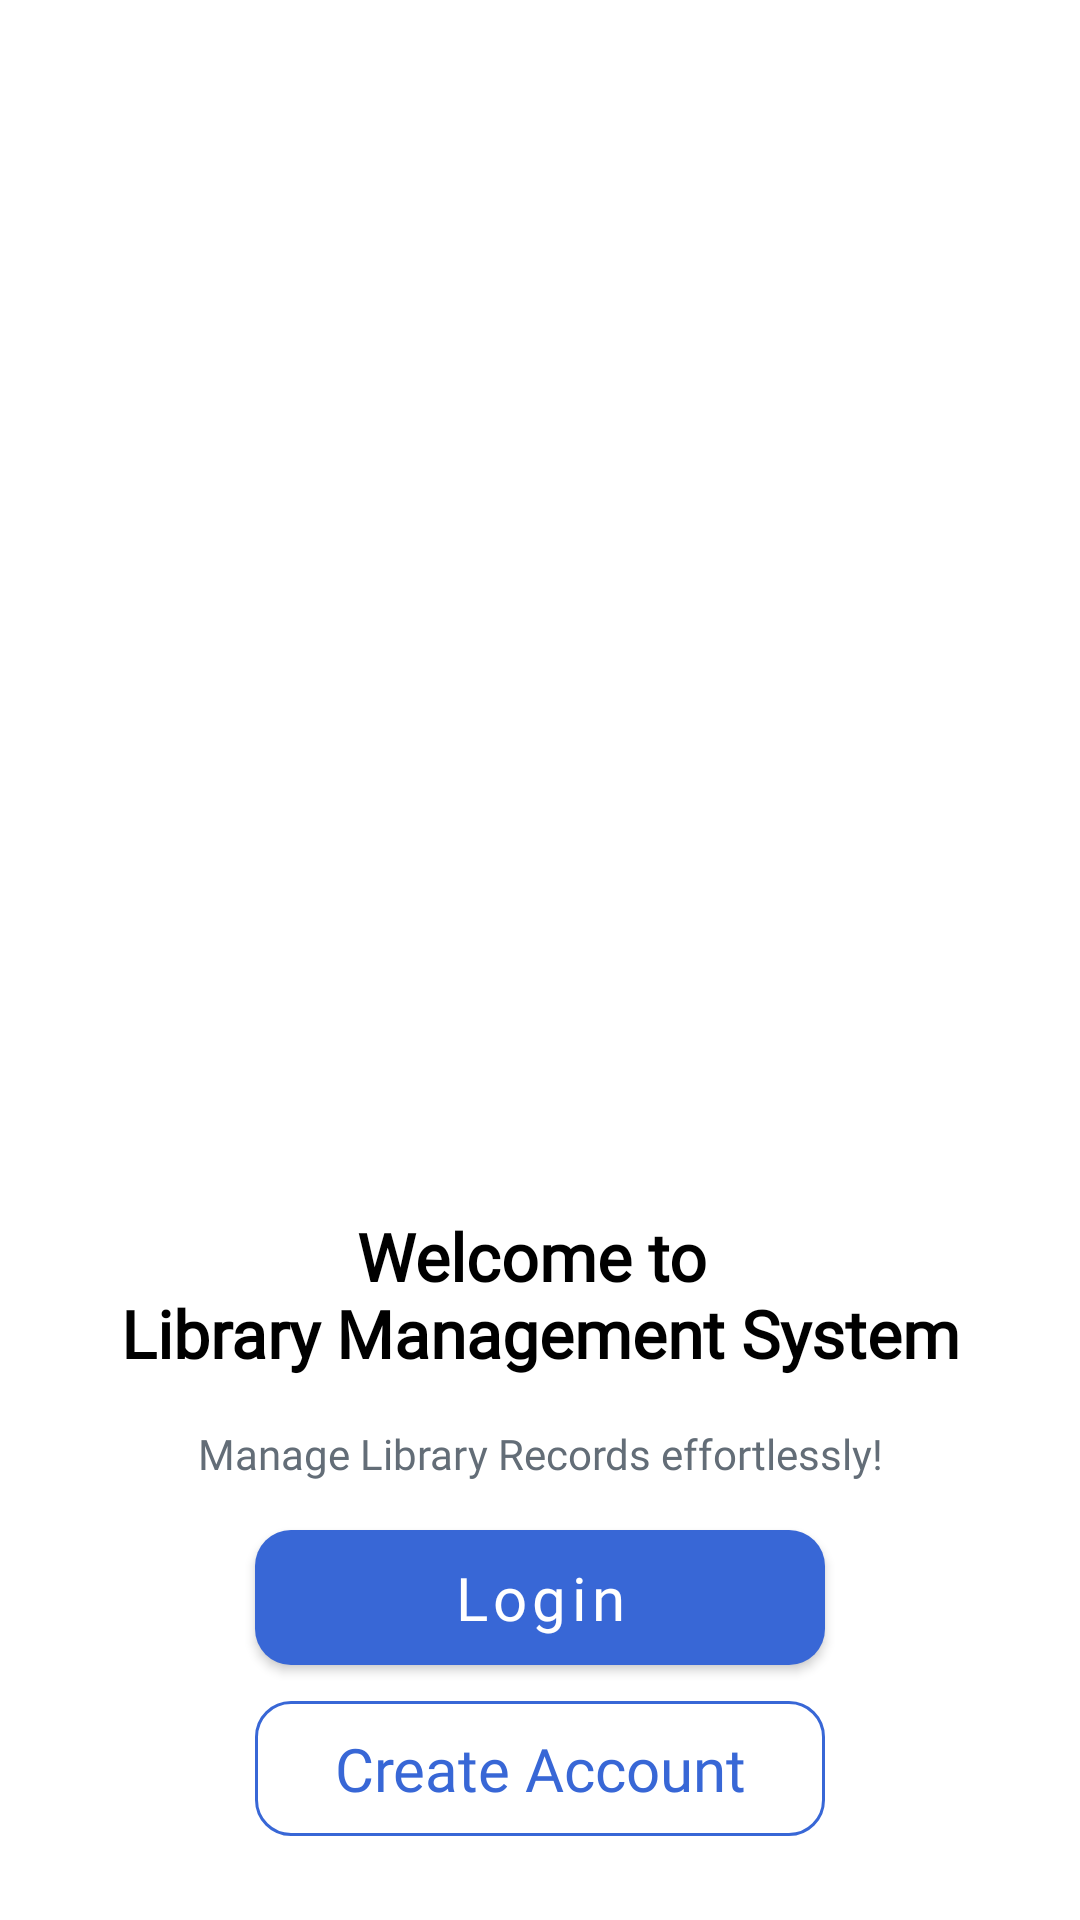

This screen was rendered from an Android layout file. Write that file and the resources it references.
<!-- AndroidManifest.xml: application theme Theme.LibraryManagement -->
<!-- res/layout/first_activity.xml -->
<?xml version="1.0" encoding="utf-8"?>
<RelativeLayout xmlns:android="http://schemas.android.com/apk/res/android"
    xmlns:app="http://schemas.android.com/apk/res-auto"
    xmlns:tools="http://schemas.android.com/tools"
    android:layout_width="match_parent"
    android:layout_height="match_parent"
    android:layout_gravity="center"
    android:background="@color/white"
    android:gravity="center"
    android:orientation="vertical"
    tools:context=".FirstActivity">

    <ImageView
        android:id="@+id/first_imageView"
        android:src="@raw/first_image"
        android:contentDescription="Image View"
        android:layout_alignParentStart="true"
        android:layout_alignParentEnd="true"
        android:layout_alignParentTop="true"
        android:layout_marginHorizontal="32dp"
        android:layout_marginBottom="12dp"
        android:layout_marginTop="-32dp"
        android:layout_width="400dp"
        android:layout_height="400dp"/>

    <TextView
        android:id="@+id/first_message"
        android:layout_width="wrap_content"
        android:layout_height="wrap_content"
        android:layout_below="@id/first_imageView"
        android:layout_alignParentStart="true"
        android:layout_alignParentEnd="true"
        android:layout_marginHorizontal="25dp"
        android:fontFamily="@font/exo_bold"
        android:gravity="center"
        android:text="@string/welcome_msg"
        android:textSize="22sp"
        android:textStyle="bold" />

    <TextView
        android:id="@+id/first_sub_message"
        android:layout_width="wrap_content"
        android:layout_height="wrap_content"
        android:layout_below="@id/first_message"
        android:layout_alignParentStart="true"
        android:layout_alignParentEnd="true"
        android:layout_marginTop="16dp"
        android:gravity="center"
        android:text="@string/welcome_slogan"
        android:textColor="#636D77" />

    <com.google.android.material.button.MaterialButton
        android:id="@+id/button_login"
        android:layout_width="match_parent"
        android:layout_height="wrap_content"
        android:layout_below="@id/first_sub_message"
        android:layout_marginHorizontal="85dp"
        android:layout_marginTop="10dp"
        android:fontFamily="@font/exo_bold"
        android:gravity="center"
        android:paddingHorizontal="5dp"
        android:paddingVertical="9dp"
        android:text="Login"
        android:textAllCaps="false"
        android:textSize="20sp"
        app:cornerRadius="12dp" />


    <com.google.android.material.button.MaterialButton
        android:id="@+id/button_create_account"
        style="@style/Widget.Material3.Button.OutlinedButton"
        android:layout_width="match_parent"
        android:layout_height="wrap_content"
        android:layout_below="@id/button_login"
        android:layout_marginHorizontal="85dp"
        android:layout_marginTop="2dp"
        android:fontFamily="@font/exo_bold"
        android:gravity="center"
        app:strokeColor="@color/primaryColor"
        android:paddingVertical="9dp"
        android:paddingHorizontal="5dp"
        android:text="@string/welcome_sign_up"
        android:textAllCaps="false"
        android:textSize="20sp"
        app:cornerRadius="12dp" />

</RelativeLayout>
<!-- resources referenced by this layout -->
<resources>
  <color name="primaryColor">#3867D6</color>
  <color name="white">#FFFFFFFF</color>
  <string name="welcome_msg">Welcome to \nLibrary Management System</string>
  <string name="welcome_sign_up">Create Account</string>
  <string name="welcome_slogan">Manage Library Records effortlessly!</string>
  <style name="Theme.LibraryManagement" parent="Theme.MaterialComponents.DayNight.DarkActionBar">
          
          <item name="colorPrimary">@color/primaryColor</item>
          <item name="colorPrimaryVariant">@color/purple_700</item>
          <item name="colorOnPrimary">@color/white</item>
          
          <item name="colorSecondary">@color/teal_200</item>
          <item name="colorSecondaryVariant">@color/teal_700</item>
          <item name="colorOnSecondary">@color/black</item>
          
          <item name="android:statusBarColor">?attr/colorPrimary</item>
          
          <item name="fontFamily">@font/exo_medium</item>
          <item name="android:textColor">@color/black</item>
  
          <item name="bottomSheetDialogTheme">@style/AppBottomSheetDialog</item>
  
      </style>
  <color name="purple_700">#FF3700B3</color>
  <color name="teal_200">#FF03DAC5</color>
  <color name="teal_700">#FF018786</color>
  <color name="black">#FF000000</color>
  <style name="AppBottomSheetDialog" parent="Theme.Design.BottomSheetDialog">
          <item name="bottomSheetStyle">@style/AppModalStyle</item>
      </style>
  <style name="AppModalStyle" parent="Widget.Design.BottomSheet.Modal">
          <item name="android:background">@drawable/bottom_sheet_corner</item>
      </style>
  <!-- drawable bottom_sheet_corner (drawable) -->
  <?xml version="1.0" encoding="utf-8"?>
  <shape xmlns:android="http://schemas.android.com/apk/res/android"
      android:shape="rectangle">
      <solid android:color="@android:color/white"/>
      <corners android:topLeftRadius="27dp"
          android:topRightRadius="27dp"/>
  </shape>
</resources>
